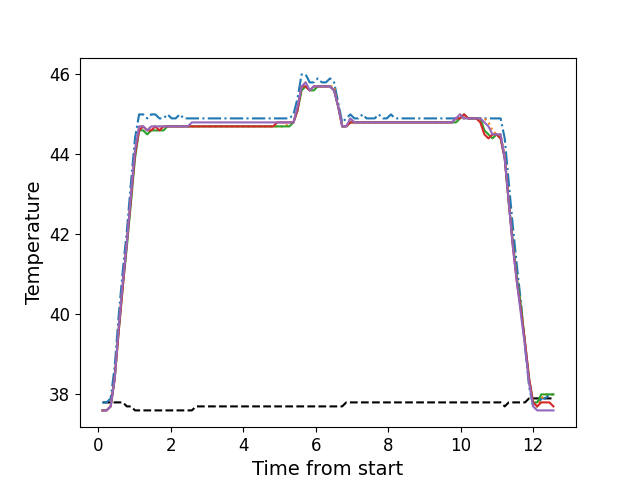

Values plotted in this chart, from the file beside it:
, times, neutral, z1, z2, z3, z4, z5
0, 0.1196, 37.8, 37.8, 37.6, 37.6, 37.6, 37.6
1, 0.2307, 37.8, 37.8, 37.6, 37.6, 37.6, 37.6
2, 0.3438, 37.8, 37.9, 37.7, 37.7, 37.7, 37.7
3, 0.455, 37.8, 38.7, 38.4, 38.4, 38.4, 38.4
4, 0.5676, 37.8, 40.0, 39.7, 39.6, 39.6, 39.7
5, 0.6786, 37.8, 41.1, 40.8, 40.7, 40.7, 40.8
6, 0.7912, 37.7, 42.1, 41.8, 41.7, 41.8, 41.8
7, 0.9038, 37.7, 43.3, 43.0, 42.8, 42.9, 43.0
8, 1.015, 37.6, 44.4, 44.1, 43.9, 44.0, 44.1
9, 1.128, 37.6, 45.0, 44.7, 44.6, 44.6, 44.7
10, 1.24, 37.6, 45.0, 44.7, 44.6, 44.7, 44.7
11, 1.352, 37.6, 44.9, 44.6, 44.5, 44.6, 44.6
12, 1.464, 37.6, 45.0, 44.7, 44.6, 44.6, 44.7
13, 1.576, 37.6, 45.0, 44.7, 44.6, 44.7, 44.7
14, 1.689, 37.6, 44.9, 44.7, 44.6, 44.6, 44.7
15, 1.8, 37.6, 44.9, 44.7, 44.6, 44.7, 44.7
16, 1.912, 37.6, 45.0, 44.7, 44.7, 44.7, 44.7
17, 2.025, 37.6, 44.9, 44.7, 44.7, 44.7, 44.7
18, 2.136, 37.6, 44.9, 44.7, 44.7, 44.7, 44.7
19, 2.249, 37.6, 45.0, 44.7, 44.7, 44.7, 44.7
20, 2.361, 37.6, 44.9, 44.7, 44.7, 44.7, 44.7
21, 2.473, 37.6, 44.9, 44.7, 44.7, 44.7, 44.7
22, 2.585, 37.6, 44.9, 44.7, 44.7, 44.7, 44.8
23, 2.696, 37.7, 44.9, 44.7, 44.7, 44.7, 44.8
24, 2.809, 37.7, 44.9, 44.7, 44.7, 44.7, 44.8
25, 2.921, 37.7, 44.9, 44.7, 44.7, 44.7, 44.8
26, 3.033, 37.7, 44.9, 44.7, 44.7, 44.7, 44.8
27, 3.145, 37.7, 44.9, 44.7, 44.7, 44.7, 44.8
28, 3.257, 37.7, 44.9, 44.7, 44.7, 44.7, 44.8
29, 3.369, 37.7, 44.9, 44.7, 44.7, 44.7, 44.8
30, 3.482, 37.7, 44.9, 44.7, 44.7, 44.7, 44.8
31, 3.593, 37.7, 44.9, 44.7, 44.7, 44.7, 44.8
32, 3.705, 37.7, 44.9, 44.7, 44.7, 44.7, 44.8
33, 3.818, 37.7, 44.9, 44.7, 44.7, 44.7, 44.8
34, 3.929, 37.7, 44.9, 44.7, 44.7, 44.7, 44.8
35, 4.042, 37.7, 44.9, 44.7, 44.7, 44.7, 44.8
36, 4.153, 37.7, 44.9, 44.7, 44.7, 44.7, 44.8
37, 4.266, 37.7, 44.9, 44.7, 44.7, 44.7, 44.8
38, 4.378, 37.7, 44.9, 44.7, 44.7, 44.7, 44.8
39, 4.49, 37.7, 44.9, 44.7, 44.7, 44.7, 44.8
40, 4.602, 37.7, 44.9, 44.7, 44.7, 44.7, 44.8
41, 4.714, 37.7, 44.9, 44.7, 44.7, 44.7, 44.8
42, 4.826, 37.7, 44.9, 44.7, 44.7, 44.7, 44.8
43, 4.938, 37.7, 44.9, 44.7, 44.7, 44.8, 44.8
44, 5.051, 37.7, 44.9, 44.7, 44.7, 44.8, 44.8
45, 5.162, 37.7, 44.9, 44.7, 44.7, 44.8, 44.8
46, 5.275, 37.7, 44.9, 44.8, 44.7, 44.8, 44.8
47, 5.386, 37.7, 45.0, 44.8, 44.8, 44.8, 44.8
48, 5.499, 37.7, 45.4, 45.2, 45.1, 45.1, 45.2
49, 5.611, 37.7, 46.0, 45.7, 45.6, 45.7, 45.7
50, 5.722, 37.7, 46.0, 45.8, 45.7, 45.7, 45.8
51, 5.835, 37.7, 45.8, 45.6, 45.6, 45.6, 45.6
52, 5.946, 37.7, 45.8, 45.7, 45.6, 45.7, 45.7
53, 6.059, 37.7, 45.9, 45.7, 45.7, 45.7, 45.7
54, 6.171, 37.7, 45.8, 45.7, 45.7, 45.7, 45.7
55, 6.283, 37.7, 45.8, 45.7, 45.7, 45.7, 45.7
56, 6.395, 37.7, 45.9, 45.7, 45.7, 45.7, 45.7
57, 6.508, 37.7, 45.8, 45.7, 45.6, 45.6, 45.6
58, 6.619, 37.7, 45.3, 45.2, 45.2, 45.2, 45.2
59, 6.731, 37.7, 44.8, 44.7, 44.7, 44.7, 44.7
... 52 more rows
